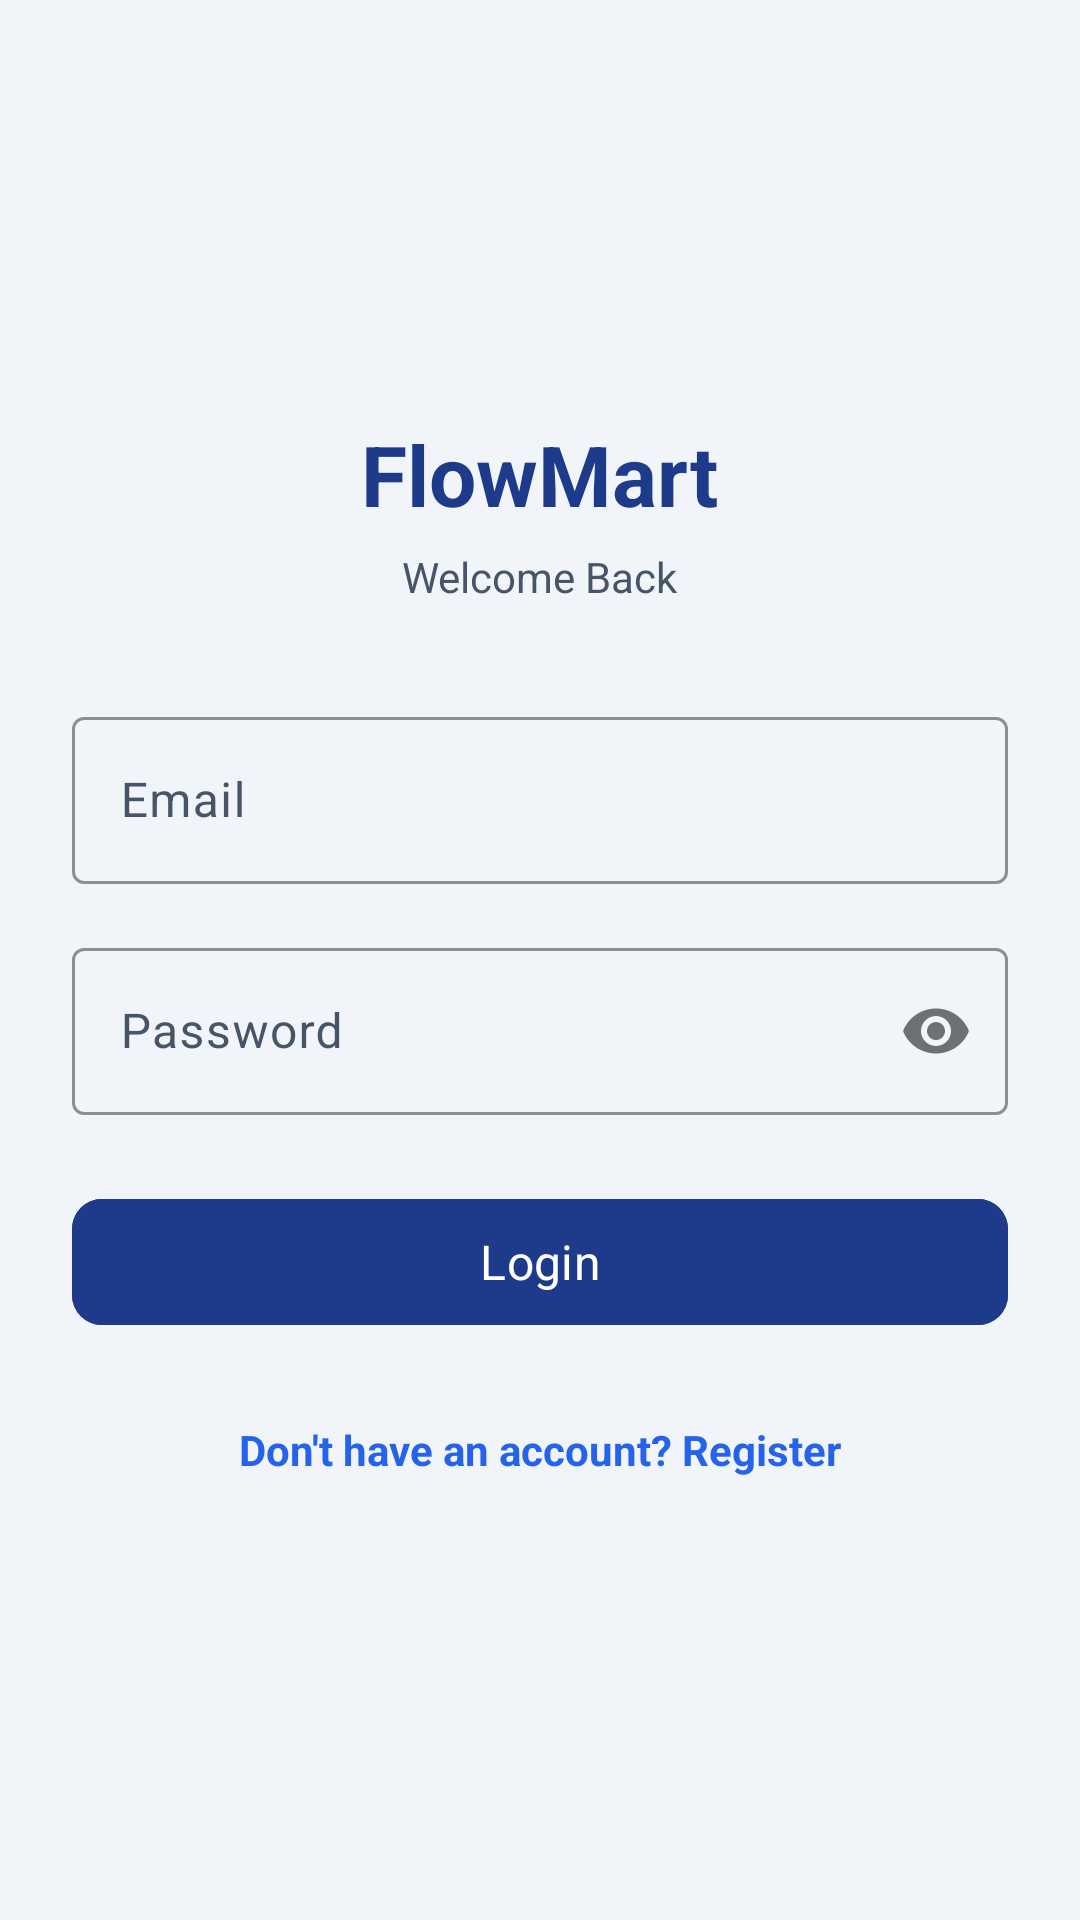

Write the Android layout XML for this screen, with the resource values it uses.
<!-- AndroidManifest.xml: application theme Theme.CustomerShoppingApp -->
<!-- res/layout/activity_login.xml -->
<?xml version="1.0" encoding="utf-8"?>
<ScrollView xmlns:android="http://schemas.android.com/apk/res/android"
    xmlns:app="http://schemas.android.com/apk/res-auto"
    xmlns:tools="http://schemas.android.com/tools"
    android:layout_width="match_parent"
    android:layout_height="match_parent"
    android:fillViewport="true"
    android:background="@color/background">

    <LinearLayout
        android:layout_width="match_parent"
        android:layout_height="wrap_content"
        android:gravity="center"
        android:orientation="vertical"
        android:padding="24dp">

        <TextView
            android:layout_width="wrap_content"
            android:layout_height="wrap_content"
            android:text="@string/app_name"
            android:textColor="@color/primary"
            android:textSize="28sp"
            android:textStyle="bold" />

        <TextView
            android:layout_width="wrap_content"
            android:layout_height="wrap_content"
            android:layout_marginTop="6dp"
            android:text="Welcome Back"
            android:textColor="@color/text_secondary"
            android:textSize="14sp" />

        <com.google.android.material.textfield.TextInputLayout
            android:id="@+id/til_email"
            style="@style/Widget.Material3.TextInputLayout.OutlinedBox"
            android:layout_width="match_parent"
            android:layout_height="wrap_content"
            android:layout_marginTop="32dp"
            android:hint="@string/email"
            app:boxStrokeColor="@color/primary">

            <com.google.android.material.textfield.TextInputEditText
                android:id="@+id/et_email"
                android:layout_width="match_parent"
                android:layout_height="wrap_content"
                android:inputType="textEmailAddress" />
        </com.google.android.material.textfield.TextInputLayout>

        <com.google.android.material.textfield.TextInputLayout
            android:id="@+id/til_password"
            style="@style/Widget.Material3.TextInputLayout.OutlinedBox"
            android:layout_width="match_parent"
            android:layout_height="wrap_content"
            android:layout_marginTop="16dp"
            android:hint="@string/password"
            app:boxStrokeColor="@color/primary"
            app:passwordToggleEnabled="true">

            <com.google.android.material.textfield.TextInputEditText
                android:id="@+id/et_password"
                android:layout_width="match_parent"
                android:layout_height="wrap_content"
                android:inputType="textPassword" />
        </com.google.android.material.textfield.TextInputLayout>

        <ProgressBar
            android:id="@+id/progress_bar"
            android:layout_width="wrap_content"
            android:layout_height="wrap_content"
            android:layout_marginTop="16dp"
            android:visibility="gone" />

        <com.google.android.material.button.MaterialButton
            android:id="@+id/btn_login"
            android:layout_width="match_parent"
            android:layout_height="50dp"
            android:layout_marginTop="24dp"
            android:backgroundTint="@color/primary"
            android:text="@string/login"
            android:textColor="@color/white"
            android:textSize="16sp"
            app:cornerRadius="@dimen/button_corner_radius" />

        <TextView
            android:id="@+id/tv_register_link"
            android:layout_width="wrap_content"
            android:layout_height="wrap_content"
            android:layout_marginTop="20dp"
            android:padding="8dp"
            android:text="@string/don_t_have_an_account_register"
            android:textColor="@color/secondary"
            android:textSize="14sp"
            android:textStyle="bold" />
    </LinearLayout>
</ScrollView>
<!-- resources referenced by this layout -->
<resources>
  <color name="background">#F1F5F9</color>
  <color name="primary">#1E3A8A</color>
  <color name="secondary">#2563EB</color>
  <color name="text_secondary">#475569</color>
  <color name="white">#FFFFFFFF</color>
  <dimen name="button_corner_radius">10dp</dimen>
  <string name="app_name">FlowMart</string>
  <string name="don_t_have_an_account_register">Don\'t have an account? Register</string>
  <string name="email">Email</string>
  <string name="login">Login</string>
  <string name="password">Password</string>
  <style name="Theme.CustomerShoppingApp" parent="Base.Theme.CustomerShoppingApp" />
  <style name="Base.Theme.CustomerShoppingApp" parent="Theme.Material3.DayNight.NoActionBar">
          <item name="colorPrimary">@color/primary</item>
          <item name="colorOnPrimary">@color/white</item>
          <item name="colorPrimaryContainer">@color/primary_container</item>
          <item name="colorOnPrimaryContainer">@color/on_primary_container</item>
  
          <item name="colorSecondary">@color/secondary</item>
          <item name="colorOnSecondary">@color/white</item>
          <item name="colorSecondaryContainer">@color/accent_light</item>
          <item name="colorOnSecondaryContainer">@color/primary</item>
  
          <item name="colorSurface">@color/surface</item>
          <item name="colorOnSurface">@color/text_primary</item>
          <item name="colorSurfaceVariant">@color/surface_variant</item>
          <item name="colorOnSurfaceVariant">@color/text_secondary</item>
          <item name="colorError">@color/error</item>
  
          <item name="android:statusBarColor">@color/primary_dark</item>
          <item name="android:windowBackground">@color/background</item>
          <item name="android:fontFamily">sans-serif</item>
      </style>
  <color name="primary_container">#DBEAFE</color>
  <color name="on_primary_container">#1E3A8A</color>
  <color name="accent_light">#EFF6FF</color>
  <color name="surface">#FFFFFF</color>
  <color name="text_primary">#0F172A</color>
  <color name="surface_variant">#F8FAFC</color>
  <color name="error">#DC2626</color>
  <color name="primary_dark">#0F2359</color>
</resources>
